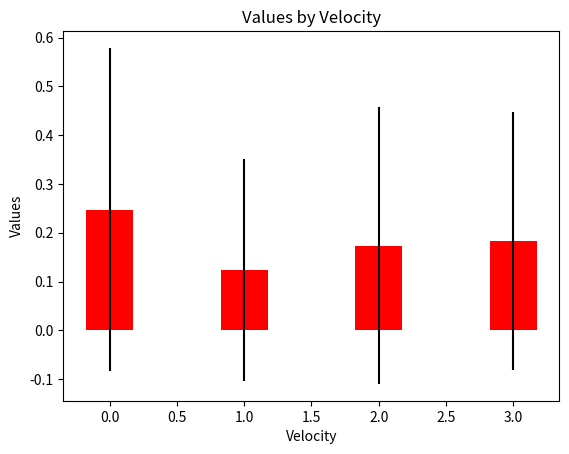

Generate this figure with matplotlib:
"""
> 12. Write a Python program to create bar plots with error bars on the same figure. 
> Sample Date:\
> Mean velocity: 0.2474, 0.1235, 0.1737, 0.1824\
> Standard deviation of velocity: 0.3314, 0.2278, 0.2836, 0.2645
"""
# Solution by Zeeshan Sarwar

import pandas as pd
import datetime
import numpy as np
import matplotlib.pyplot as plt

mean_velocity = [0.2474, 0.1235, 0.1737, 0.1824]
standard_deviation_velocity =[0.3314, 0.2278, 0.2836, 0.2645]

try:
    ind = np.arange(4)    
    # the width of the bars
    width = 0.35   
    plt.bar(ind, mean_velocity, width, yerr=standard_deviation_velocity, color='red')
    plt.ylabel('Values')
    plt.xlabel('Velocity')
    plt.title('Values by Velocity')
    plt.show()
except Exception as e:
    print(f"Error : {e}")
else:
    print(f"Executed successfully on {datetime.datetime.now()}")